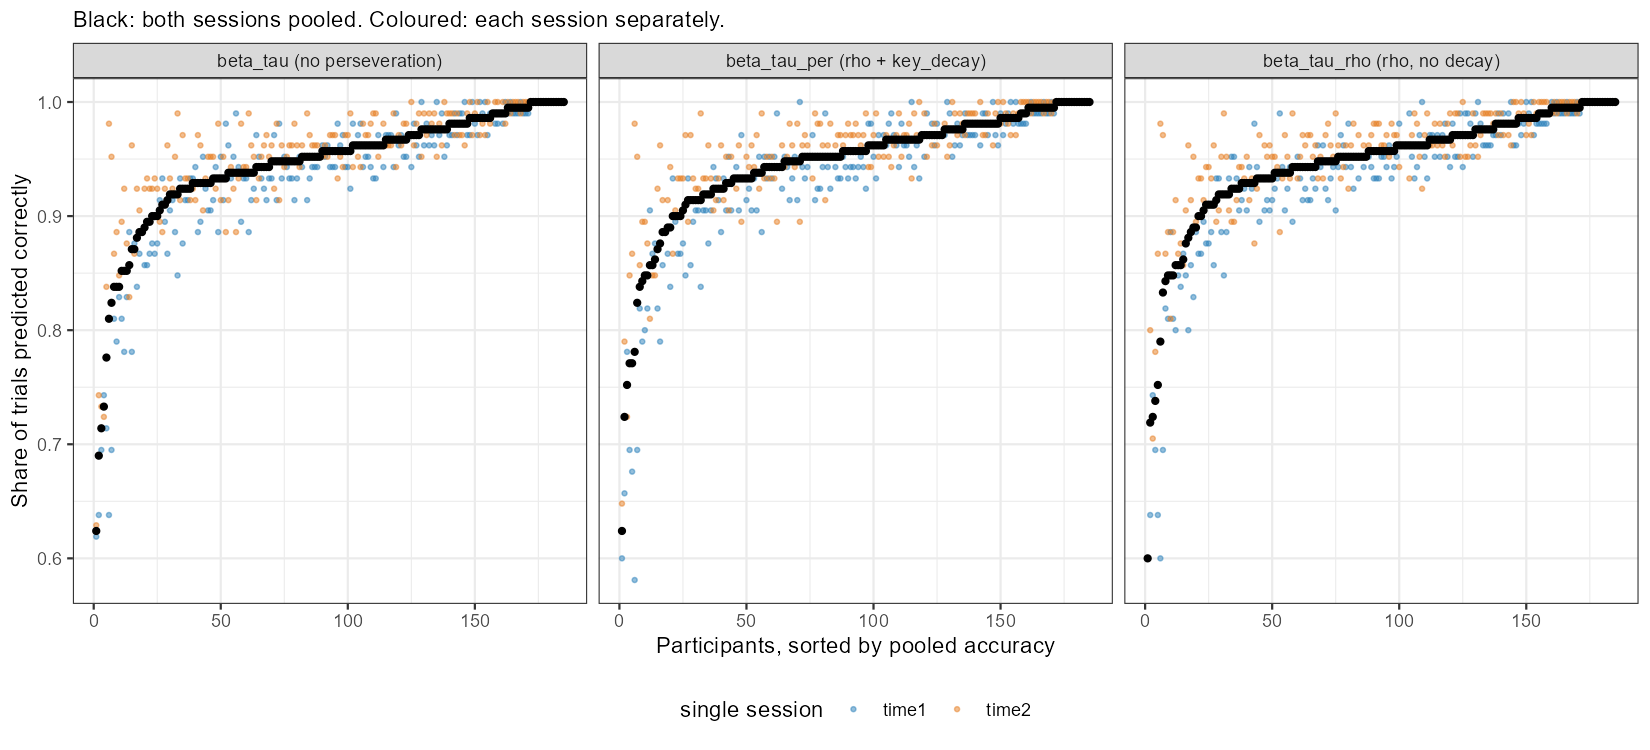

The file beside this chart, header and first rows:
model, prolific_id, n_sessions, n_trials, n_skips, accuracy, accuracy_time1, accuracy_time2, accuracy_AB_trials, accuracy_skip_trials
beta_tau (no perseveration), 544e94c4fdf99b50bd30726c, 2, 210, 7, 0.938, 0.962, 0.914, 0.951, 0.571
beta_tau (no perseveration), 54dfac92fdf99b4b6b6595d9, 2, 210, 56, 0.99, 0.99, 0.99, 0.987, 1
beta_tau (no perseveration), 55d39f64da14d7001295375a, 2, 210, 26, 0.957, 0.962, 0.952, 0.951, 1
beta_tau (no perseveration), 55ecd6ff748092000daa9f5f, 2, 210, 3, 0.924, 0.933, 0.914, 0.937, 0
beta_tau (no perseveration), 5689916dd3d6a7000aa1cbf0, 2, 210, 58, 0.962, 0.981, 0.943, 0.967, 0.948
beta_tau (no perseveration), 571a1295c97ad400123ab3bd, 2, 210, 17, 0.933, 0.914, 0.952, 0.959, 0.647
beta_tau (no perseveration), 594ee0aa7095f80001da4c4e, 2, 210, 124, 0.971, 0.971, 0.971, 0.965, 0.976
beta_tau (no perseveration), 5992af75c825cf0001d7d94c, 2, 210, 138, 0.957, 0.952, 0.962, 0.958, 0.957
beta_tau (no perseveration), 59cb95053306be000195be2e, 2, 210, 64, 0.924, 0.876, 0.971, 0.952, 0.859
beta_tau (no perseveration), 5a0a057c80acd80001047392, 2, 210, 18, 0.948, 0.933, 0.962, 0.943, 1
beta_tau (no perseveration), 5b01842bc573030001c345e0, 2, 210, 7, 0.9, 0.876, 0.924, 0.916, 0.429
beta_tau (no perseveration), 5ba292385301b80001c71ba2, 2, 210, 92, 0.967, 0.971, 0.962, 0.958, 0.978
beta_tau (no perseveration), 5bd2a0799afb5b00015be460, 2, 210, 158, 0.962, 0.962, 0.962, 0.923, 0.975
beta_tau (no perseveration), 5be9784e18a71d0001317761, 2, 210, 11, 0.952, 0.943, 0.962, 0.95, 1
beta_tau (no perseveration), 5bf7be3abd1fd30001aa5498, 2, 210, 107, 0.986, 0.971, 1, 0.971, 1
beta_tau (no perseveration), 5c27db7f00942400019a0c11, 2, 210, 8, 0.986, 1, 0.971, 0.99, 0.875
beta_tau (no perseveration), 5c7dd22debc24800018e7ca0, 2, 210, 65, 0.952, 0.952, 0.952, 0.945, 0.969
beta_tau (no perseveration), 5d1ba27e43fc40001e6bef4f, 2, 210, 13, 0.933, 0.943, 0.924, 0.939, 0.846
beta_tau (no perseveration), 5d68c8aa40524c00189e8ac2, 2, 210, 10, 0.995, 0.99, 1, 1, 0.9
beta_tau (no perseveration), 5e3723a2c0b2896ad554be73, 2, 210, 34, 0.943, 0.971, 0.914, 0.938, 0.971
beta_tau (no perseveration), 5e78a08318ee0e41e1bc6a1a, 2, 210, 73, 0.995, 1, 0.99, 1, 0.986
beta_tau (no perseveration), 5e85f278c880ee1edb7e96ee, 2, 210, 34, 0.957, 0.962, 0.952, 0.966, 0.912
beta_tau (no perseveration), 5e95a177eaa3cb0177ef6cc9, 2, 210, 26, 0.952, 0.914, 0.99, 0.973, 0.808
beta_tau (no perseveration), 5ea4cebb8944a8495280db42, 2, 210, 54, 0.919, 0.905, 0.933, 0.91, 0.944
beta_tau (no perseveration), 5ecd36302b4d3c05d4cc1ba2, 2, 210, 210, 1, 1, 1, NA, 1
beta_tau (no perseveration), 5eeb32c541b66f01379faff7, 2, 210, 0, 0.962, 0.971, 0.952, 0.962, NA
beta_tau (no perseveration), 5efa33c4e9f4160ffd817db9, 2, 210, 35, 0.957, 0.943, 0.971, 0.96, 0.943
beta_tau (no perseveration), 5f0c5efb791e025b52cb48b1, 2, 210, 0, 0.881, 0.838, 0.924, 0.881, NA
beta_tau (no perseveration), 5f8214581a35f532cee9ea52, 2, 210, 2, 0.986, 0.981, 0.99, 0.99, 0.5
beta_tau (no perseveration), 5f933255e25f2b0e6f794a54, 2, 210, 19, 0.976, 1, 0.952, 0.974, 1
beta_tau (no perseveration), 5fb8c5a8bf771b29040065ac, 2, 210, 15, 0.981, 0.971, 0.99, 0.979, 1
beta_tau (no perseveration), 5fc3eb06c7a6322c11395528, 2, 210, 92, 0.838, 0.81, 0.867, 0.797, 0.891
beta_tau (no perseveration), 601129f77e0c21000b0c408a, 2, 210, 42, 0.967, 0.971, 0.962, 0.958, 1
beta_tau (no perseveration), 602cf4568083d86318913385, 2, 210, 42, 0.962, 0.981, 0.943, 0.952, 1
beta_tau (no perseveration), 6054ce9cd4e5c96ab84e9113, 2, 210, 119, 0.929, 0.933, 0.924, 0.89, 0.958
beta_tau (no perseveration), 60656a924c99543d12555b86, 2, 210, 6, 0.91, 0.933, 0.886, 0.931, 0.167
beta_tau (no perseveration), 60719da557d8241609b26e83, 2, 210, 156, 0.981, 0.971, 0.99, 0.963, 0.987
beta_tau (no perseveration), 6080359b7e55e8dbf21a225e, 2, 210, 56, 0.976, 0.962, 0.99, 0.981, 0.964
beta_tau (no perseveration), 608f68107d9ea28c690af9d2, 2, 210, 13, 0.938, 0.933, 0.943, 0.939, 0.923
beta_tau (no perseveration), 60a252db049918aa001fe65a, 2, 210, 3, 0.929, 0.943, 0.914, 0.942, 0
beta_tau (no perseveration), 60b78dc1eb46833a5c6b1235, 2, 210, 84, 0.929, 0.886, 0.971, 0.929, 0.929
beta_tau (no perseveration), 60b932147633bf0dd446941e, 2, 210, 0, 0.714, 0.695, 0.733, 0.714, NA
beta_tau (no perseveration), 60de09f7dc5304e0c0f19485, 2, 210, 20, 0.938, 0.952, 0.924, 0.942, 0.9
beta_tau (no perseveration), 60dfa6a5a12413b99195c3de, 2, 210, 25, 0.962, 0.943, 0.981, 0.957, 1
beta_tau (no perseveration), 610d4df86c4abc6b5ced6fa0, 2, 210, 41, 0.9, 0.867, 0.933, 0.935, 0.756
beta_tau (no perseveration), 611870a41de777ae15971e9d, 2, 210, 0, 0.929, 0.895, 0.962, 0.929, NA
beta_tau (no perseveration), 6150224c57e32a81a27ccb5a, 2, 210, 8, 0.957, 0.943, 0.971, 0.965, 0.75
beta_tau (no perseveration), 6152d75634b966697b09920f, 2, 210, 21, 1, 1, 1, 1, 1
beta_tau (no perseveration), 61656042f505fd7fa53e8628, 2, 210, 189, 0.967, 0.971, 0.962, 1, 0.963
beta_tau (no perseveration), 61fa936e5719bc09cb834cbe, 2, 210, 2, 0.886, 0.867, 0.905, 0.885, 1
beta_tau (no perseveration), 6266a4e5846e1e41812a0432, 2, 210, 153, 0.962, 0.952, 0.971, 0.877, 0.993
beta_tau (no perseveration), 628781515f29a0394e23b15b, 2, 210, 130, 0.967, 0.943, 0.99, 0.938, 0.985
beta_tau (no perseveration), 632222532c12ab0ab7ca00bd, 2, 210, 57, 0.99, 0.981, 1, 0.993, 0.982
beta_tau (no perseveration), 63614d513d6883f562b0ff79, 2, 210, 0, 0.9, 0.876, 0.924, 0.9, NA
beta_tau (no perseveration), 63af557b3d4f219c3226b7d6, 2, 210, 19, 0.948, 0.971, 0.924, 0.948, 0.947
beta_tau (no perseveration), 63d7b72765ddb017724e78d3, 2, 210, 6, 0.957, 0.943, 0.971, 0.961, 0.833
beta_tau (no perseveration), 63ed0392b8b24c34aaf26310, 2, 210, 11, 0.957, 0.981, 0.933, 0.96, 0.909
beta_tau (no perseveration), 63ed4ffc9e011d70035477c5, 2, 210, 18, 0.981, 0.99, 0.971, 0.995, 0.833
beta_tau (no perseveration), 63f7c60b1e096c2df51e3071, 2, 210, 101, 0.981, 0.971, 0.99, 0.982, 0.98
beta_tau (no perseveration), 63f93b47bb0c1a1aca131480, 2, 210, 210, 1, 1, 1, NA, 1
... 495 more rows
